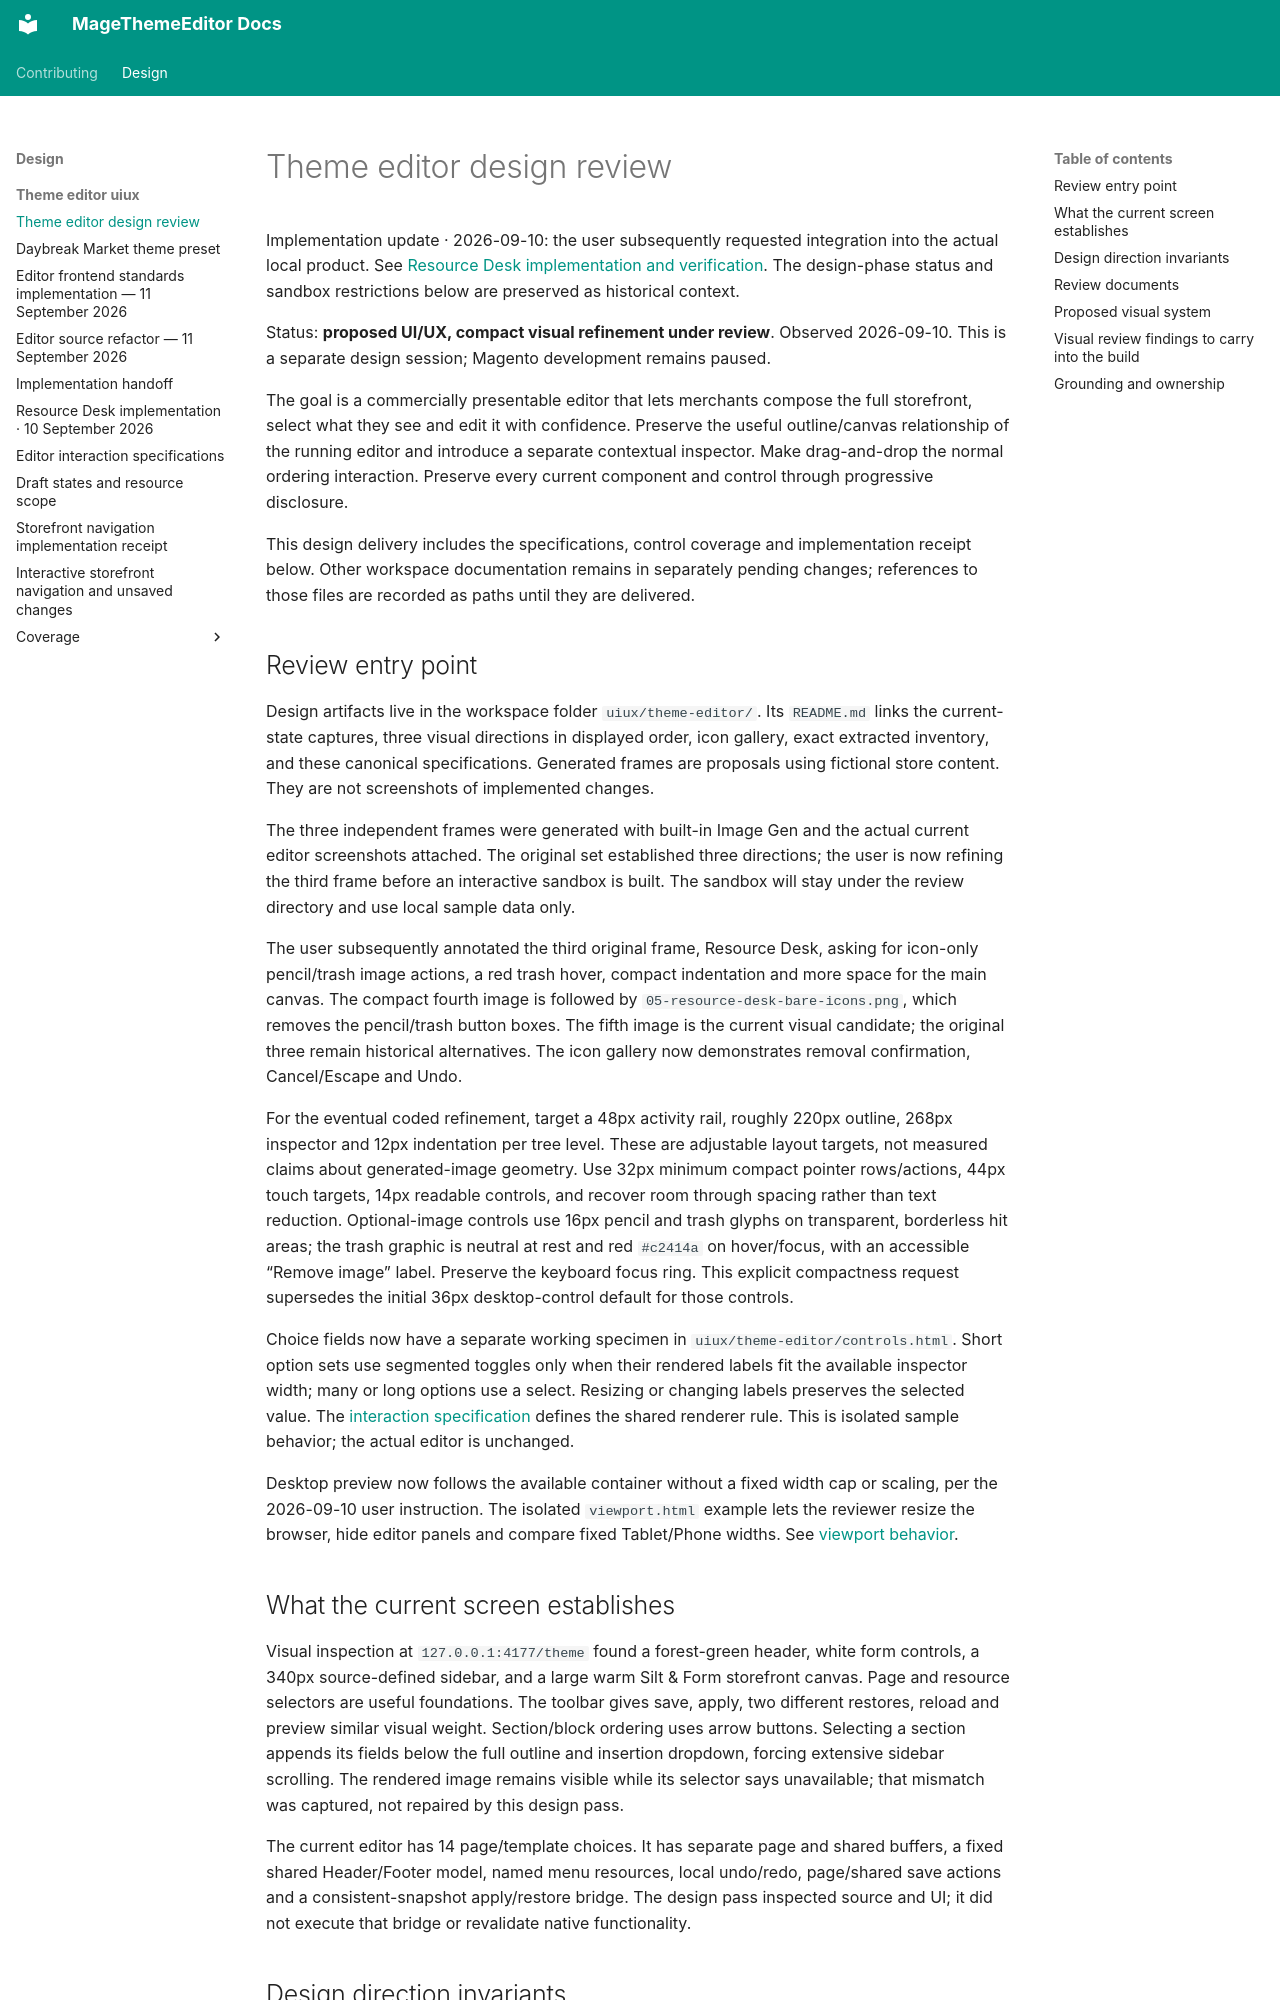

repository: jobrandon/magethemeeditor-docs · page: design/theme-editor-uiux/index.html · generator: mkdocs

# Theme editor design review

Implementation update · 2026-09-10: the user subsequently requested integration into the actual local product. See [Resource Desk implementation and verification](implementation-2026-09-10.md). The design-phase status and sandbox restrictions below are preserved as historical context.

Status: **proposed UI/UX, compact visual refinement under review**. Observed 2026-09-10. This is a separate design session; Magento development remains paused.

The goal is a commercially presentable editor that lets merchants compose the full storefront, select what they see and edit it with confidence. Preserve the useful outline/canvas relationship of the running editor and introduce a separate contextual inspector. Make drag-and-drop the normal ordering interaction. Preserve every current component and control through progressive disclosure.

This design delivery includes the specifications, control coverage and implementation receipt below. Other workspace documentation remains in separately pending changes; references to those files are recorded as paths until they are delivered.

## Review entry point

Design artifacts live in the workspace folder `uiux/theme-editor/`. Its `README.md` links the current-state captures, three visual directions in displayed order, icon gallery, exact extracted inventory, and these canonical specifications. Generated frames are proposals using fictional store content. They are not screenshots of implemented changes.

The three independent frames were generated with built-in Image Gen and the actual current editor screenshots attached. The original set established three directions; the user is now refining the third frame before an interactive sandbox is built. The sandbox will stay under the review directory and use local sample data only.

The user subsequently annotated the third original frame, Resource Desk, asking for icon-only pencil/trash image actions, a red trash hover, compact indentation and more space for the main canvas. The compact fourth image is followed by `05-resource-desk-bare-icons.png`, which removes the pencil/trash button boxes. The fifth image is the current visual candidate; the original three remain historical alternatives. The icon gallery now demonstrates removal confirmation, Cancel/Escape and Undo.

For the eventual coded refinement, target a 48px activity rail, roughly 220px outline, 268px inspector and 12px indentation per tree level. These are adjustable layout targets, not measured claims about generated-image geometry. Use 32px minimum compact pointer rows/actions, 44px touch targets, 14px readable controls, and recover room through spacing rather than text reduction. Optional-image controls use 16px pencil and trash glyphs on transparent, borderless hit areas; the trash graphic is neutral at rest and red `#c2414a` on hover/focus, with an accessible “Remove image” label. Preserve the keyboard focus ring. This explicit compactness request supersedes the initial 36px desktop-control default for those controls.

Choice fields now have a separate working specimen in `uiux/theme-editor/controls.html`. Short option sets use segmented toggles only when their rendered labels fit the available inspector width; many or long options use a select. Resizing or changing labels preserves the selected value. The [interaction specification](interactions.md#adaptive-choice-presentation) defines the shared renderer rule. This is isolated sample behavior; the actual editor is unchanged.

Desktop preview now follows the available container without a fixed width cap or scaling, per the 2026-09-10 user instruction. The isolated `viewport.html` example lets the reviewer resize the browser, hide editor panels and compare fixed Tablet/Phone widths. See [viewport behavior](interactions.md#viewports-and-preview).
